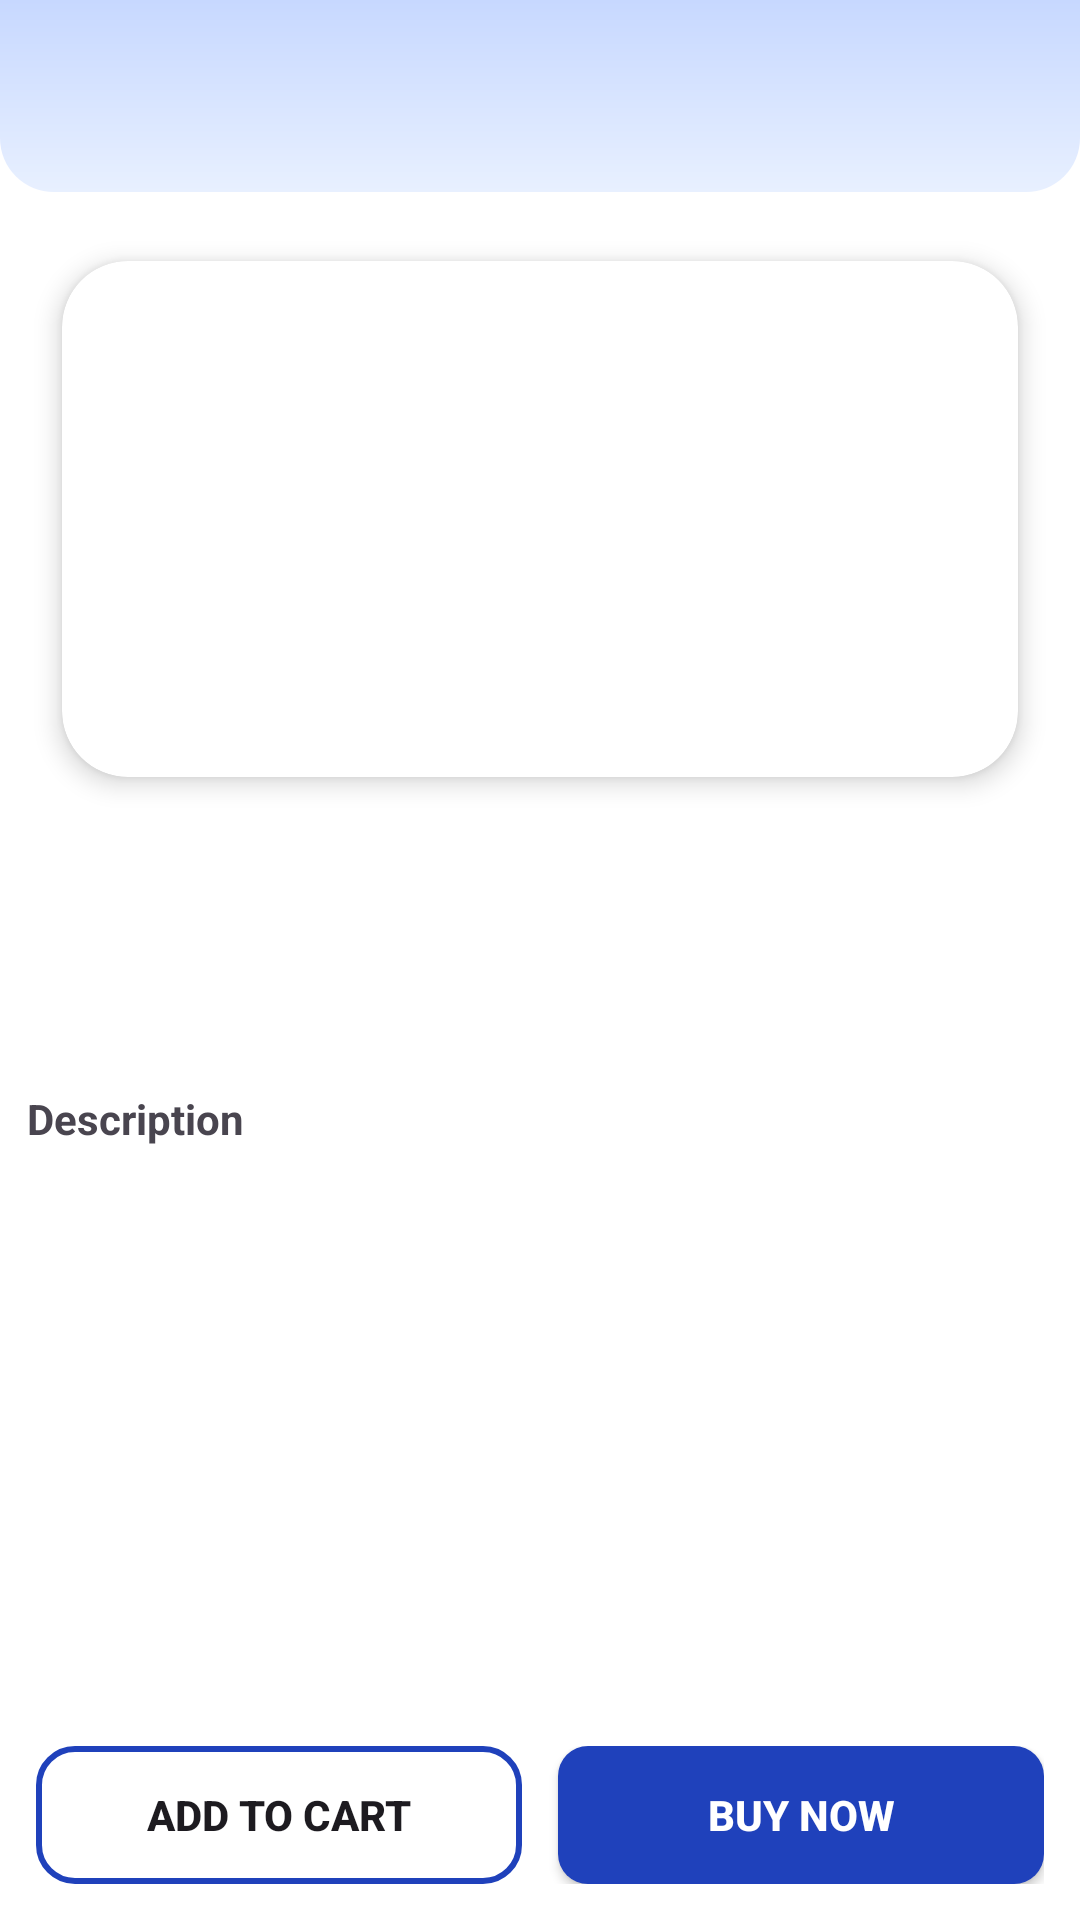

Produce the Android XML layout that renders to this screen, including the resource entries it uses.
<!-- AndroidManifest.xml: application theme Theme.LapCart -->
<!-- res/layout/activity_service_details.xml -->
<?xml version="1.0" encoding="utf-8"?>
<androidx.constraintlayout.widget.ConstraintLayout
    xmlns:app="http://schemas.android.com/apk/res-auto"
    xmlns:android="http://schemas.android.com/apk/res/android"
    android:id="@+id/main"
    android:background="#ffffff"
    android:layout_width="match_parent"
    android:layout_height="match_parent">


    <androidx.appcompat.widget.Toolbar
        android:id="@+id/toolbarDetails"
        android:layout_width="match_parent"
        android:layout_height="?attr/actionBarSize"
        android:paddingStart="12dp"
        android:paddingEnd="12dp"
        android:elevation="8dp"
        android:background="@drawable/toolbar_bg"
        android:titleTextColor="#000000"
        app:titleTextAppearance="@style/ToolbarTitle"
        app:navigationIcon="@drawable/ic_back"
        app:layout_constraintTop_toTopOf="parent"
        app:layout_constraintLeft_toLeftOf="parent"/>



    <androidx.core.widget.NestedScrollView
        android:layout_width="0dp"
        android:layout_height="0dp"
        app:layout_constraintTop_toBottomOf="@+id/toolbarDetails"
        app:layout_constraintBottom_toTopOf="@id/bottomBar"
        app:layout_constraintEnd_toEndOf="parent"
        app:layout_constraintStart_toStartOf="parent">


    <LinearLayout
        android:layout_width="match_parent"
        android:layout_height="wrap_content"
        android:orientation="vertical"
        android:padding="9dp">


        <androidx.cardview.widget.CardView
            android:layout_width="match_parent"
            android:layout_height="200dp"
            app:cardCornerRadius="22dp"
            app:cardElevation="5dp"
            app:cardUseCompatPadding="true">

            <ImageView
                android:id="@+id/imgService"
                android:layout_width="match_parent"
                android:layout_height="match_parent"
                android:scaleType="centerCrop"/>

        </androidx.cardview.widget.CardView>

        <LinearLayout
            android:layout_width="match_parent"
            android:layout_height="wrap_content"
            android:orientation="vertical"
            android:layout_marginTop="10dp"
            android:gravity="center_vertical">

        <TextView
            android:id="@+id/txtDetailTitle"
            android:layout_width="wrap_content"
            android:layout_height="wrap_content"
            android:maxLines="4"
            android:layout_weight="1"
            android:ellipsize="end"
            android:textSize="18sp"
            android:textStyle="bold"
            android:textColor="#000000"/>
        <TextView
            android:id="@+id/txtDetailPrice"
            android:layout_width="wrap_content"
            android:layout_height="wrap_content"
            android:layout_weight="1"
            android:layout_marginStart="6dp"
            android:textSize="16sp"
            android:gravity="center_horizontal"
            android:textStyle="bold"
            android:textColor="#000000"/>
        </LinearLayout>

        <TextView
            android:id="@+id/txtDetailDuration"
            android:layout_width="wrap_content"
            android:layout_height="wrap_content"
            android:layout_marginTop="6dp"
            android:textSize="12sp"
            android:textStyle="bold"
            android:textColor="#888"/>

        <TextView
            android:layout_width="wrap_content"
            android:layout_height="wrap_content"
            android:text="Description"
            android:layout_marginTop="12dp"
            android:textSize="14sp"
            android:textStyle="bold"/>

        <TextView
            android:id="@+id/txtDetailDescription"
            android:layout_width="match_parent"
            android:layout_height="wrap_content"
            android:layout_marginTop="6dp"
            android:padding="8dp"
            android:textSize="14sp"
            android:lineSpacingExtra="4dp"/>

    </LinearLayout>
    </androidx.core.widget.NestedScrollView>

    <LinearLayout
        android:id="@+id/bottomBar"
        android:layout_width="0dp"
        android:layout_height="70dp"
        android:orientation="horizontal"
        android:padding="12dp"
        android:background="@drawable/bg_bottom"
        app:layout_constraintBottom_toBottomOf="parent"
        app:layout_constraintEnd_toEndOf="parent"
        app:layout_constraintStart_toStartOf="parent">

        <androidx.appcompat.widget.AppCompatButton
            android:id="@+id/btnAddToCart"
            android:layout_width="0dp"
            android:layout_height="match_parent"
            android:layout_weight="1"
            android:background="@drawable/btn_bg2"
            android:text="Add to Cart"
            android:textStyle="bold"/>

        <androidx.appcompat.widget.AppCompatButton
            android:id="@+id/btnBuyNow"
            android:layout_width="0dp"
            android:layout_height="match_parent"
            android:layout_weight="1"
            android:background="@drawable/btn_bg"
            android:text="Buy Now"
            android:textColor="#ffffff"
            android:layout_marginStart="12dp"
            android:textStyle="bold"/>
    </LinearLayout>

</androidx.constraintlayout.widget.ConstraintLayout>
<!-- resources referenced by this layout -->
<resources>
  <!-- drawable bg_bottom (drawable) -->
  <shape xmlns:android="http://schemas.android.com/apk/res/android">
      <solid android:color="#FFFFFF"/>
      <corners
          android:topLeftRadius="20dp"
          android:topRightRadius="20dp"/>
  </shape>
  <!-- drawable btn_bg (drawable) -->
  <shape xmlns:android="http://schemas.android.com/apk/res/android">
      <solid android:color="#1f41bb"/>
      <corners android:radius="10dp"/>
  </shape>
  <!-- drawable btn_bg2 (drawable) -->
  <shape xmlns:android="http://schemas.android.com/apk/res/android">
  
      <stroke android:width="2dp"
          android:color="#1f41bb"/>
      <corners android:radius="12dp"/>
  </shape>
  <!-- drawable toolbar_bg (drawable) -->
  <?xml version="1.0" encoding="utf-8"?>
  <shape xmlns:android="http://schemas.android.com/apk/res/android">
  
      <gradient
          android:startColor="#E8F0FF"
          android:endColor="#C7D8FF"
          android:angle="90"/>
  
      <corners android:bottomLeftRadius="18dp"
          android:bottomRightRadius="18dp" />
  
  
  </shape>
  <style name="ToolbarTitle">
      <item name="android:textSize">20sp</item>
      <item name="android:textStyle">bold</item>
      <item name="android:fontFamily">sans-serif-medium</item>
  </style>
  <style name="Theme.LapCart" parent="Base.Theme.LapCart" />
  <style name="Base.Theme.LapCart" parent="Theme.Material3.DayNight.NoActionBar">
          
          
      </style>
</resources>
